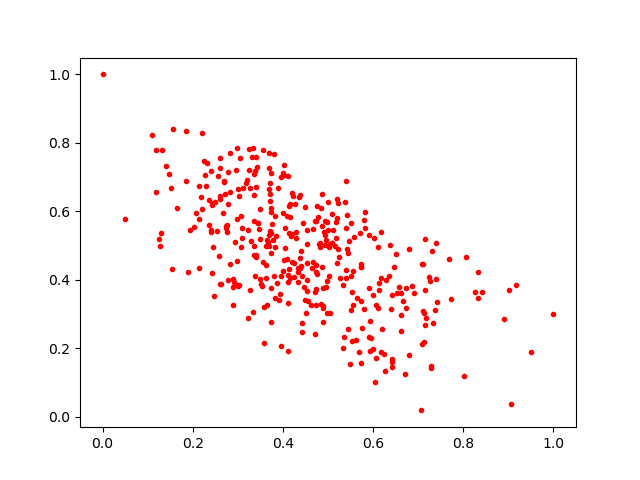

The table this chart was drawn from, first rows:
0.31930053, 0.69278264
0.2447, 0.4951
0.4414, 0.2476
0.4107, 0.7041
0.4953, 0.5153
0.2417, 0.4183
0.5562, 0.4251
0.6136, 0.3711
0.6722, 0.375
0.6463, 0.4361
0.2884, 0.3268
0.5221, 0.4912
0.4962, 0.3794
0.4867, 0.6504
0.3712, 0.6505
0.1472, 0.7089
0.6719, 0.318
0.3708, 0.6286
0.0, 1.0
0.4049, 0.4938
0.2563, 0.7026
0.2777, 0.6214
0.4035, 0.7058
0.7422, 0.3358
0.3545, 0.3813
0.4493, 0.3416
0.29, 0.4034
0.4245, 0.4093
0.4085, 0.5857
0.4022, 0.7355
0.4898, 0.317
0.3695, 0.7707
0.5038, 0.5035
0.6523, 0.3615
0.4532, 0.3992
0.5385, 0.6278
0.2018, 0.5544
0.346, 0.5474
0.901, 0.3709
0.3626, 0.4431
0.4666, 0.5488
0.7238, 0.4093
0.6117, 0.4959
0.6913, 0.3625
0.2371, 0.5611
0.0487, 0.5766
0.6421, 0.3546
0.772, 0.343
0.5182, 0.5212
1.0, 0.3003
0.4649, 0.4349
0.5912, 0.3747
0.3087, 0.5222
0.3492, 0.6054
0.1861, 0.6873
0.5394, 0.4296
0.1312, 0.7802
0.3018, 0.645
0.2755, 0.5589
0.4433, 0.2721
0.3695, 0.7251
... 323 more rows
